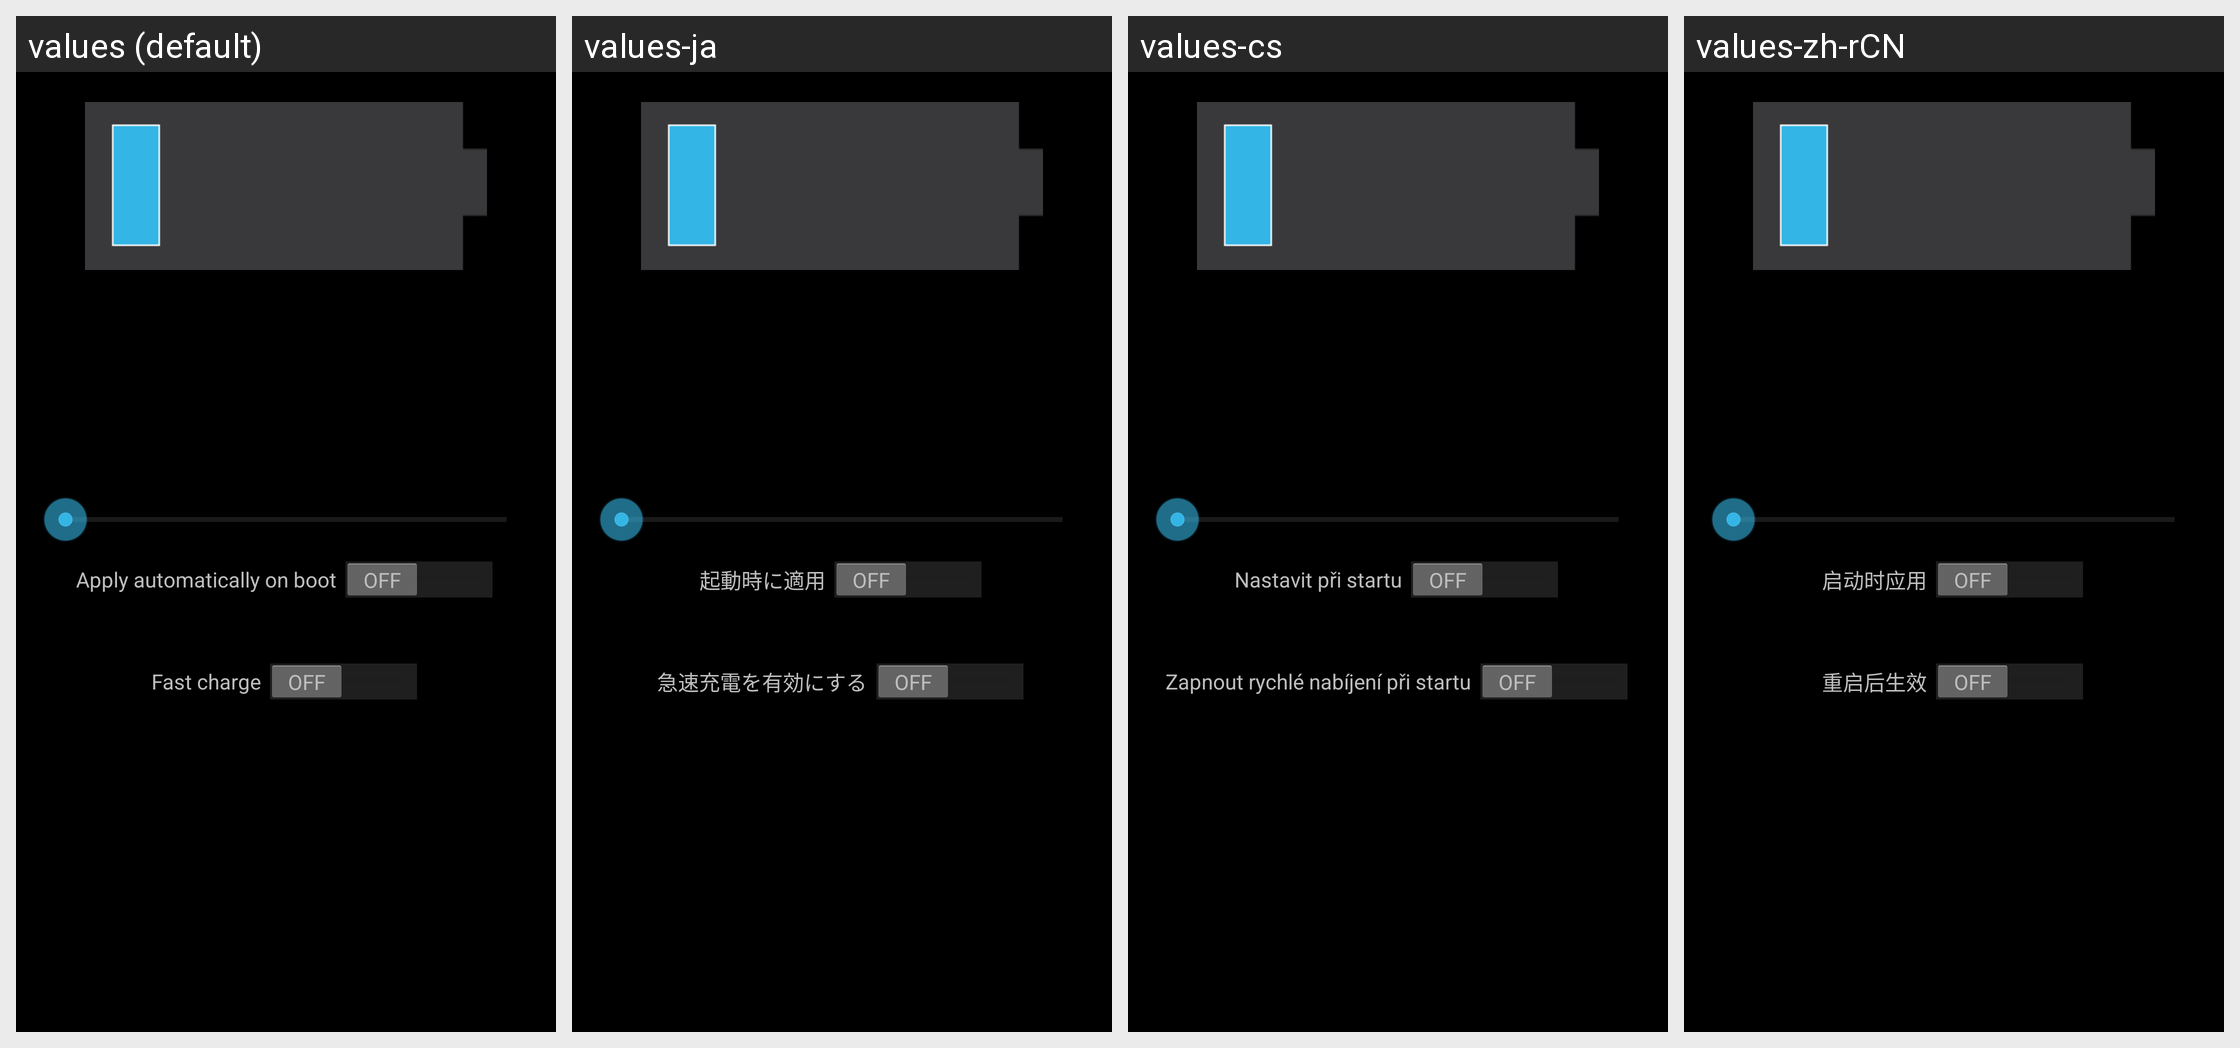

Locale-by-locale string values for the Android screen shown in this grid:
Android screen res/layout/pc_battery_info.xml rendered under 4 locales, left to right: values (default), values-ja, values-cs, values-zh-rCN. Device: Nexus 5 (rendered at 1080×1920; each locale shown at half size, 540×960, under a caption strip naming it); theme Theme_Dark.
Other locales in the repository, not shown: values-de, values-el, values-es, values-fr, values-it, values-pt, values-ro, values-ru, values-tr.
Strings drawn on this screen, with the default value and each locale's value (text and hints the layout hard-codes, and strings that could not be matched under every locale, appear in the picture but are not listed):

sob
  values: Apply automatically on boot
  values-ja: 起動時に適用
  values-cs: Nastavit při startu
  values-zh-rCN: 启动时应用

ps_fast_charge_boot
  values: Fast charge
  values-ja: 急速充電を有効にする
  values-cs: Zapnout rychlé nabíjení při startu
  values-zh-rCN: 重启后生效
